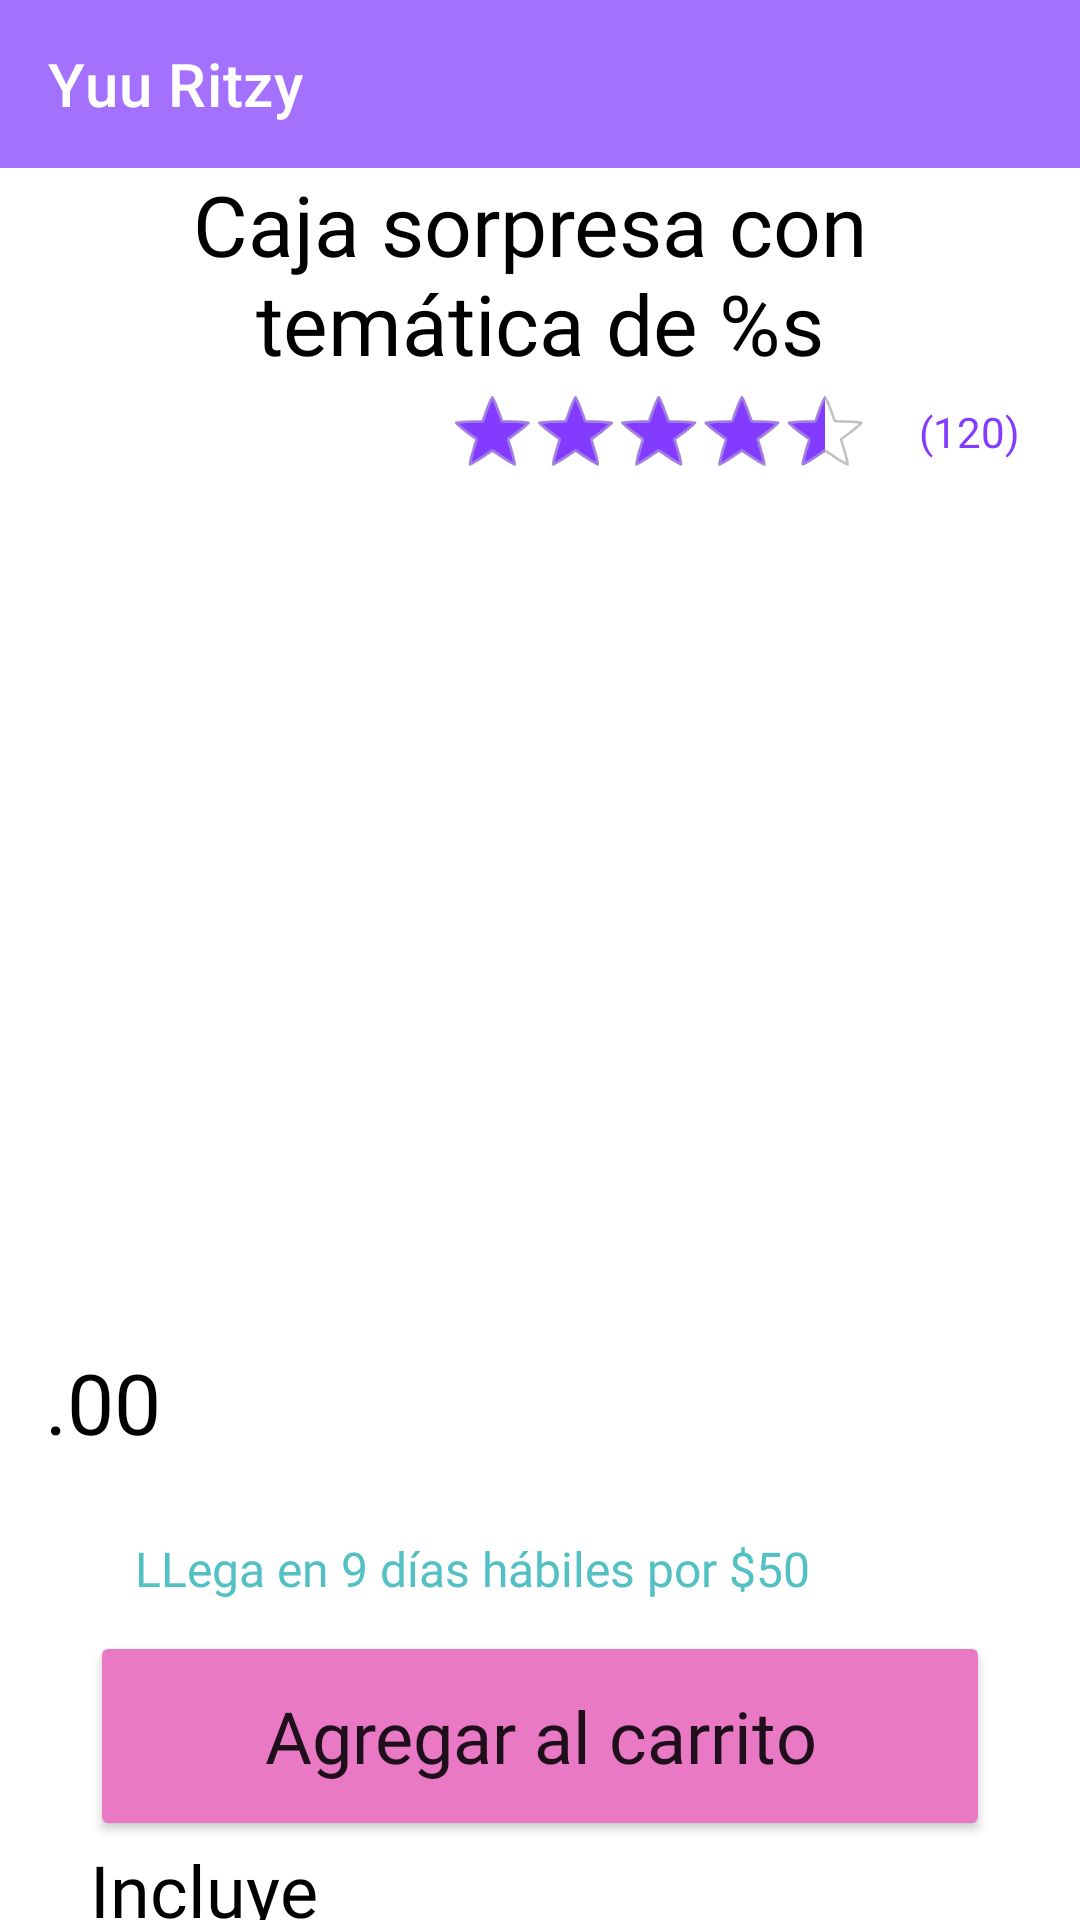

Layout XML and referenced resources for this Android screen:
<!-- AndroidManifest.xml: application theme Theme.ProyectoAndroid_Yuritzy -->
<!-- res/layout/activity_product_detail.xml -->
<?xml version="1.0" encoding="utf-8"?>
<RelativeLayout xmlns:android="http://schemas.android.com/apk/res/android"
    xmlns:app="http://schemas.android.com/apk/res-auto"
    xmlns:tools="http://schemas.android.com/tools"
    android:layout_width="match_parent"
    android:layout_height="match_parent">

    <androidx.appcompat.widget.Toolbar
        android:id="@+id/toolbar_product_detail"
        android:layout_width="match_parent"
        android:layout_height="wrap_content"
        android:background="@color/purple_100"
        app:layout_constraintTop_toTopOf="parent"
        app:title="Yuu Ritzy"
        app:titleTextColor="@color/white" />

    <ScrollView
        android:layout_width="match_parent"
        android:layout_height="match_parent"
        android:layout_below="@id/toolbar_product_detail">

        <androidx.constraintlayout.widget.ConstraintLayout
            android:layout_width="match_parent"
            android:layout_height="wrap_content">

            <TextView
                android:id="@+id/themathic"
                android:layout_width="match_parent"
                android:layout_height="wrap_content"
                android:background="@color/white"
                android:fontFamily="@font/quicksandbold"
                android:text="@string/thematic"
                android:textAlignment="center"
                android:textColor="@color/black"
                android:textSize="@dimen/font_size5"
                app:layout_constraintEnd_toEndOf="parent"
                app:layout_constraintStart_toStartOf="parent"
                app:layout_constraintTop_toTopOf="parent" />

            <RatingBar
                android:id="@+id/ratingBar"
                style="@android:style/Widget.Holo.Light.RatingBar.Indicator"
                android:layout_width="wrap_content"
                android:layout_height="wrap_content"
                android:numStars="5"
                android:progressTint="@color/purple_200"
                android:rating="4.5"
                android:scaleX="0.8"
                android:scaleY="0.8"
                android:secondaryProgressTint="@color/white"
                android:stepSize="0.5"
                app:layout_constraintEnd_toStartOf="@+id/num_reviews"
                app:layout_constraintTop_toBottomOf="@+id/themathic" />

            <TextView
                android:id="@+id/num_reviews"
                android:layout_width="wrap_content"
                android:layout_height="35dp"
                android:layout_marginEnd="20dp"
                android:gravity="center"
                android:text="@string/num_reviews"
                android:textAlignment="center"
                android:textColor="@color/purple_200"
                app:layout_constraintEnd_toEndOf="parent"
                app:layout_constraintTop_toBottomOf="@+id/themathic" />

            <ImageView
                android:id="@+id/iv_preview"
                android:layout_width="match_parent"
                android:layout_height="250dp"
                android:scaleType="fitXY"
                app:layout_constraintTop_toBottomOf="@id/ratingBar"
                tools:src="@drawable/preview_sakura" />

            <TextView
                android:id="@+id/tv_initial_price"
                android:layout_width="match_parent"
                android:layout_height="wrap_content"
                android:layout_marginStart="10dp"
                android:fontFamily="@font/quicksandregular"
                android:textSize="@dimen/font_size3"
                app:layout_constraintEnd_toEndOf="parent"
                app:layout_constraintStart_toStartOf="parent"
                app:layout_constraintTop_toBottomOf="@id/iv_preview"
                tools:text="$1000" />

            <TextView
                android:id="@+id/tv_final_price"
                android:layout_width="wrap_content"
                android:layout_height="wrap_content"
                android:layout_marginStart="15dp"
                android:fontFamily="@font/quicksandmedium"
                android:textColor="@color/black"
                android:textSize="@dimen/font_size6"
                app:layout_constraintStart_toStartOf="parent"
                app:layout_constraintTop_toBottomOf="@id/tv_initial_price"
                tools:text="$900" />


            <TextView
                android:id="@+id/tv_final_price_cents"
                android:layout_width="wrap_content"
                android:layout_height="wrap_content"
                android:fontFamily="@font/quicksandregular"
                android:text="@string/price_final_cents"
                android:textColor="@color/black"
                android:textSize="@dimen/font_size3"
                app:layout_constraintStart_toEndOf="@id/tv_final_price"
                app:layout_constraintTop_toBottomOf="@id/tv_initial_price" />

            <TextView
                android:id="@+id/tv_discount"
                android:layout_width="wrap_content"
                android:layout_height="wrap_content"
                android:layout_marginStart="10dp"
                android:fontFamily="@font/quicksandregular"
                android:textColor="@color/purple_100"
                android:textSize="@dimen/font_size3"
                app:layout_constraintBottom_toBottomOf="@id/tv_final_price"
                app:layout_constraintStart_toEndOf="@id/tv_final_price_cents"
                app:layout_constraintTop_toBottomOf="@id/tv_initial_price"
                tools:text="% 10 OFF" />

            <ImageView
                android:id="@+id/iv_favourite"
                android:layout_width="40dp"
                android:layout_height="40dp"
                android:layout_marginEnd="20dp"
                android:src="@drawable/ic_favourite_full"
                app:layout_constraintBottom_toBottomOf="@+id/tv_final_price"
                app:layout_constraintEnd_toEndOf="parent"
                app:layout_constraintTop_toBottomOf="@id/tv_initial_price"
                app:tint="@android:color/darker_gray" />

            <TextView
                android:id="@+id/tv_shipping_time"
                android:layout_width="0dp"
                android:layout_height="wrap_content"
                android:layout_marginStart="10dp"
                android:layout_marginTop="10dp"
                android:fontFamily="@font/quicksandbold"
                android:text="@string/shipping_time"
                android:textColor="@color/aqua"
                android:textSize="@dimen/font_size2"
                app:layout_constraintEnd_toEndOf="parent"
                app:layout_constraintStart_toEndOf="@+id/iv_shopping_cart"
                app:layout_constraintTop_toBottomOf="@id/tv_final_price" />

            <ImageView
                android:id="@+id/iv_shopping_cart"
                android:layout_width="25dp"
                android:layout_height="25dp"
                android:layout_marginStart="10dp"
                android:layout_marginTop="10dp"
                android:src="@drawable/ic_shopping_cart"
                app:layout_constraintStart_toStartOf="parent"
                app:layout_constraintTop_toBottomOf="@+id/tv_final_price"
                app:tint="@color/aqua" />

            <Button
                android:id="@+id/button3"
                android:layout_width="match_parent"
                android:layout_height="70dp"
                android:layout_marginStart="30dp"
                android:layout_marginTop="10dp"
                android:layout_marginEnd="30dp"
                android:backgroundTint="@color/pink"
                android:fontFamily="@font/quicksandmedium"
                android:text="@string/add_car"
                android:textAllCaps="false"
                android:textSize="24sp"
                app:layout_constraintEnd_toEndOf="parent"
                app:layout_constraintStart_toStartOf="parent"
                app:layout_constraintTop_toBottomOf="@id/tv_shipping_time" />


            <TextView
                android:id="@+id/tv_include"
                android:layout_width="match_parent"
                android:layout_height="wrap_content"
                android:layout_marginStart="30dp"
                android:layout_marginEnd="30dp"
                android:fontFamily="@font/quicksandmedium"
                android:text="@string/include"
                android:textColor="@color/black"
                android:textSize="@dimen/font_size4"
                app:layout_constraintEnd_toEndOf="parent"
                app:layout_constraintStart_toStartOf="parent"
                app:layout_constraintTop_toBottomOf="@+id/button3" />

            <TextView
                android:id="@+id/tv_content"
                android:layout_width="match_parent"
                android:layout_height="wrap_content"
                android:layout_marginStart="30dp"
                android:layout_marginTop="@dimen/space10"
                android:layout_marginEnd="30dp"
                android:fontFamily="@font/quicksandregular"
                android:text="@string/content"
                android:textColor="@color/black"
                android:textSize="@dimen/font_size1"
                app:layout_constraintStart_toStartOf="parent"
                app:layout_constraintTop_toBottomOf="@id/tv_include" />

        </androidx.constraintlayout.widget.ConstraintLayout>

    </ScrollView>

</RelativeLayout>
<!-- resources referenced by this layout -->
<resources>
  <color name="aqua">#53C0C3</color>
  <color name="black">#FF000000</color>
  <color name="pink">#E978C5</color>
  <color name="purple_100">#A471FF</color>
  <color name="purple_200">#833CFF</color>
  <color name="white">#FFFFFFFF</color>
  <dimen name="font_size1">15sp</dimen>
  <dimen name="font_size2">16sp</dimen>
  <dimen name="font_size3">28sp</dimen>
  <dimen name="font_size4">24sp</dimen>
  <dimen name="font_size5">28sp</dimen>
  <dimen name="font_size6">40sp</dimen>
  <dimen name="space10">10dp</dimen>
  <!-- drawable preview_sakura: webp bitmap (drawable, 100180 bytes) -->
  <string name="add_car">Agregar al carrito</string>
  <string name="content">
          <li>Funko Pop del personaje</li>\n
          <li>Kunai y Shuriken</li>\n
          <li>Libro de kakashi</li>\n
          <li>Monedero de rana</li>\n
          <li>Cascabeles</li>\n
          <li>Dulce en forma de sharingan</li>\n
          <li>Chocolates de banda y papel bomba</li>\n
          <li>Un bowl de ramen</li>\n
          <li>Pergamino del cielo</li>\n
          <li>Banda Ninja </li>\n
          <li>Stickers </li>\n
          <li>3 bolsas de fritura </li>\n
          <li>Palillos</li>\n
      </string>
  <string name="include">Incluye</string>
  <string name="num_reviews">(120)</string>
  <string name="price_final_cents">.00</string>
  <string name="shipping_time">LLega en 9 días hábiles por $50</string>
  <string name="thematic">Caja sorpresa con \ntemática de %s</string>
  <style name="Theme.ProyectoAndroid_Yuritzy" parent="Theme.MaterialComponents.DayNight.NoActionBar">
          
          <item name="colorPrimary">@color/purple_500</item>
          <item name="colorPrimaryVariant">@color/purple_700</item>
          <item name="colorOnPrimary">@color/white</item>
          
          <item name="colorSecondary">@color/teal_200</item>
          <item name="colorSecondaryVariant">@color/teal_700</item>
          <item name="colorOnSecondary">@color/black</item>
          
          <item name="android:statusBarColor" tools:targetApi="l">?attr/colorPrimaryVariant</item>
          
  
          <item name="colorControlNormal">@color/white</item>
      </style>
  <color name="purple_500">#FF6200EE</color>
  <color name="purple_700">#FF3700B3</color>
  <color name="teal_200">#FF03DAC5</color>
  <color name="teal_700">#FF018786</color>
</resources>
